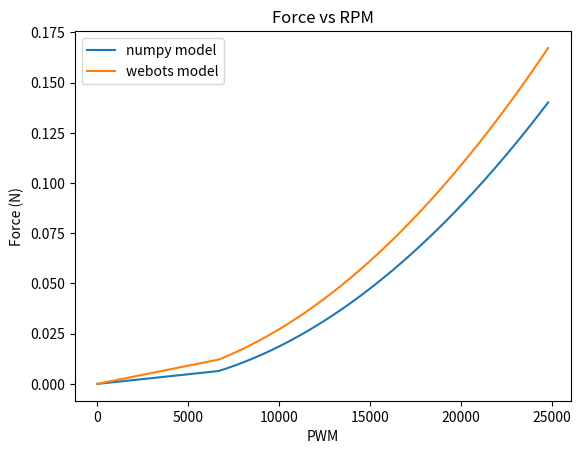

Write the Python code that produced this figure.
import matplotlib.pyplot as plt
import numpy as np

def rpm_to_force_np_model(rpm):
    # polyfit using data and scripts from https://github.com/IMRCLab/crazyflie-system-id
    p = [2.55077341e-08, -4.92422570e-05, -1.51910248e-01]
    force_in_grams = np.polyval(p, rpm)
    force_in_newton = force_in_grams * 9.81 / 1000.0
    return np.maximum(force_in_newton, 0)

def rpm_to_force_webots_model(rpm):
    # polyfit using data and scripts from https://github.com/IMRCLab/crazyflie-system-id
    rps = rpm / 60.0
    p = [1e-4, 0, 0]
    force_in_grams = np.polyval(p, rps)
    force_in_newton = force_in_grams * 9.81 / 1000.0
    return np.maximum(force_in_newton, 0)

def pwm_to_rpm(pwm):
    # polyfit using data and scripts from https://github.com/IMRCLab/crazyflie-system-id
    if pwm < 10000:
        return 0
    p = [3.26535711e-01, 3.37495115e+03]
    return np.polyval(p, pwm)

# maximum value of uint16_t
MAX_UINT16 = 65535

pwms = range(0, MAX_UINT16)

rpms = [pwm_to_rpm(p) for p in pwms]

force_np = [rpm_to_force_np_model(rpm) for rpm in rpms]
force_webots = [rpm_to_force_webots_model(rpm) for rpm in rpms]

plt.plot(rpms, force_np)
plt.plot(rpms, force_webots)

# legend
plt.legend(['numpy model', 'webots model'])
plt.title('Force vs RPM')

plt.xlabel('PWM')
plt.ylabel('Force (N)')
plt.show()

print(1e-4*0.006)

